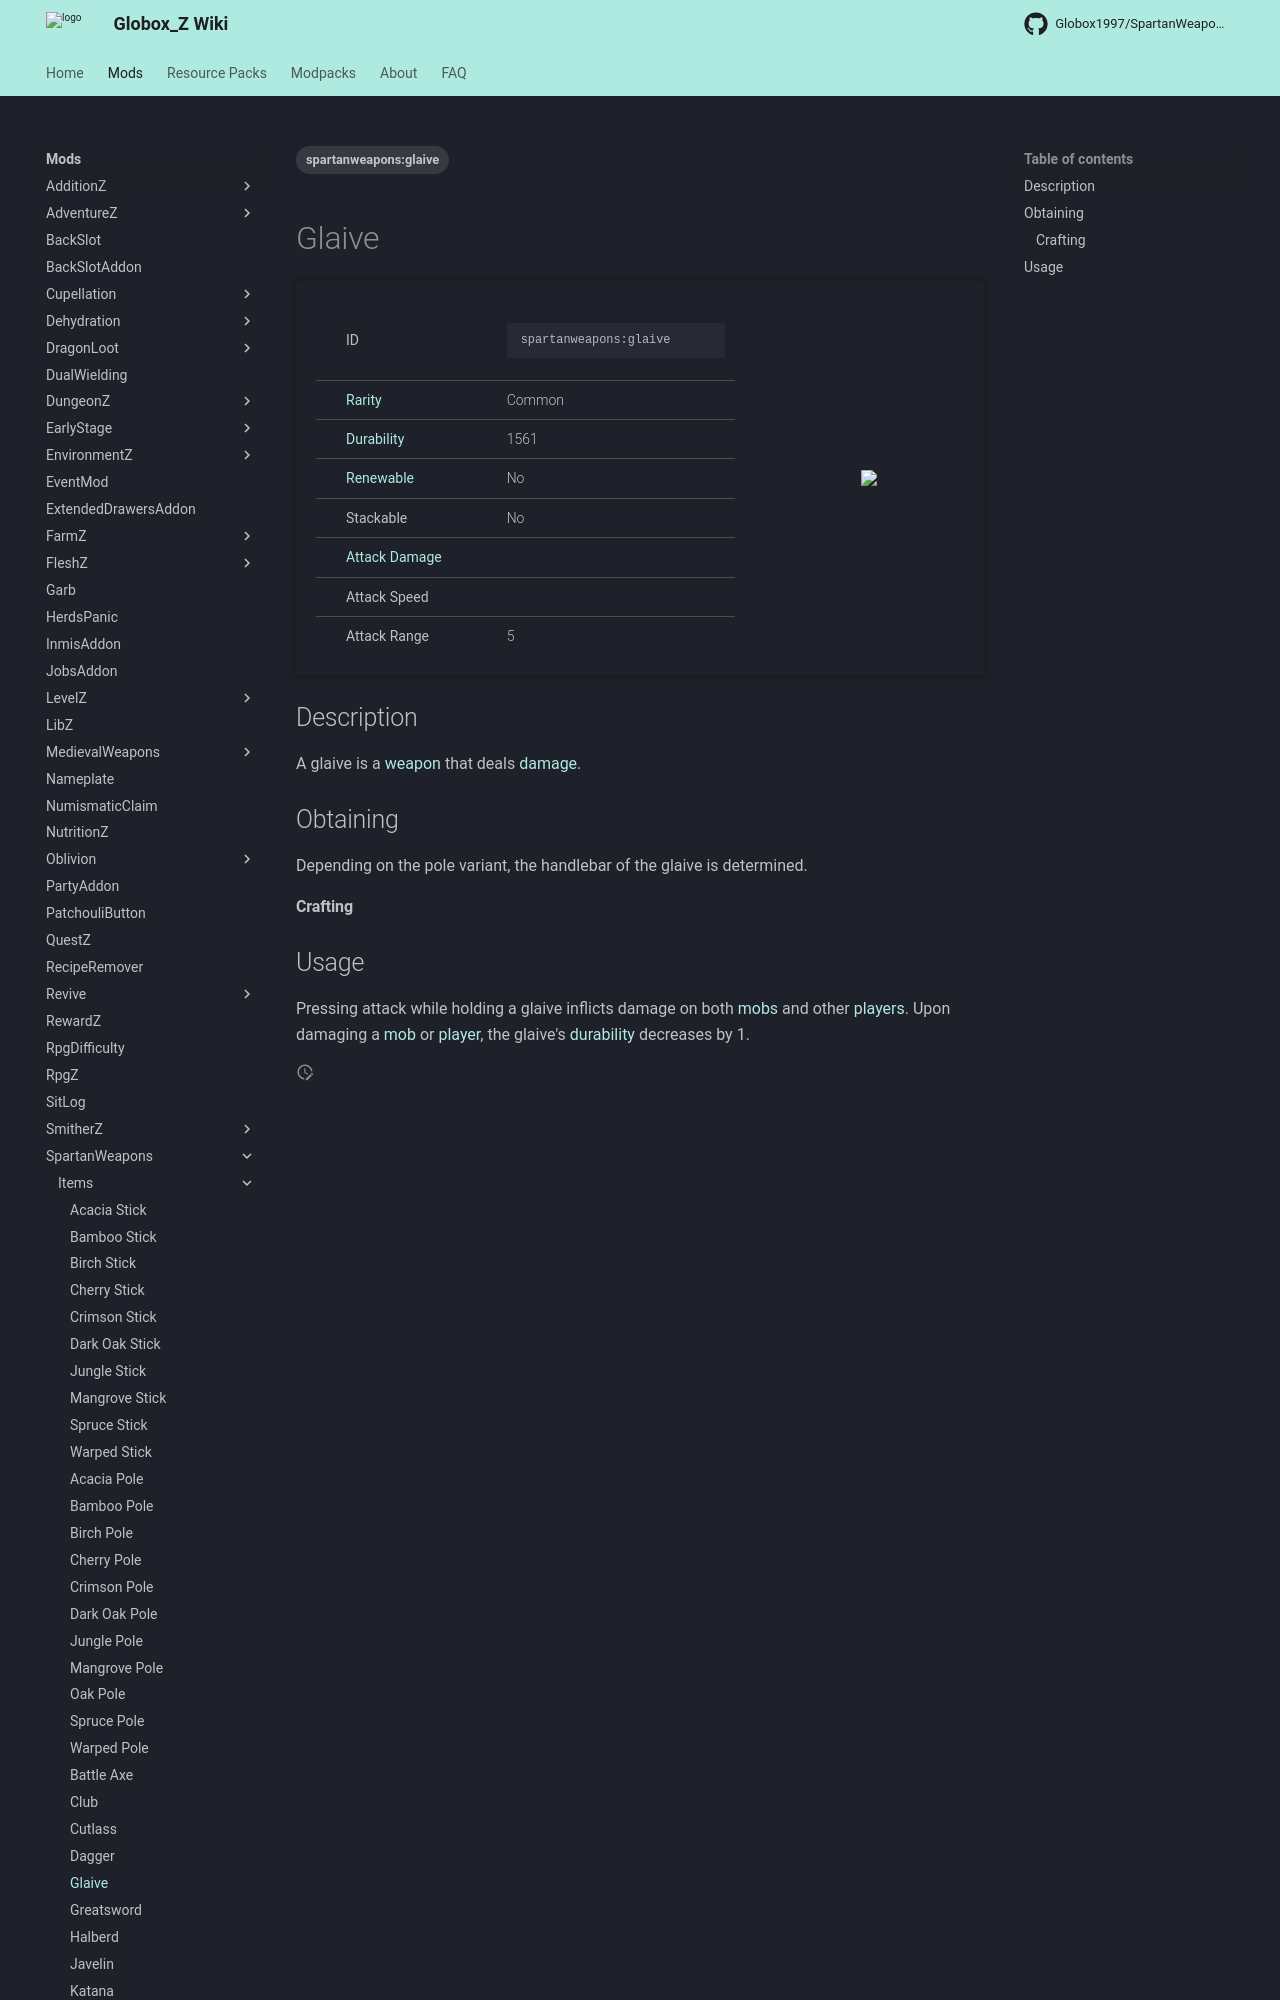

repository: Globox1997/wiki · page: mods/SpartanWeapons/Items/Glaive/index.html · generator: mkdocs

---
title: Glaive
project: spartanweapons
summary: spartanweapons item glaive
tags:
    - spartanweapons:glaive
---
# Glaive
<div class="main_table">
<div class="left_main_table">
<table class="left_table">
    <tbody>
        <tr>
            <td class="first-column">ID</td>
            <td class="second-column">
            ```
            spartanweapons:glaive
            ```
            </td>
        </tr>
        <tr id="linear-top">
            <td class="first-column"><a href="https://minecraft.wiki/w/Rarity" target="_blank">Rarity</a></td>
            <td class="second-column">Common</td>
        </tr>
        <tr id="linear-top">
            <td class="first-column"><a href="https://minecraft.wiki/w/Durability" target="_blank">Durability</a></td>
            <td class="second-column">1561</td>
        </tr>
        <tr id="linear-top">
            <td class="first-column"><a href="https://minecraft.wiki/w/Renewable_resource" target="_blank">Renewable</a></td>
            <td class="second-column">No</td>
        </tr>
        <tr id="linear-top">
            <td class="first-column">Stackable</td>
            <td class="second-column">No</td>
        </tr>
        <tr id="linear-top">
            <td class="first-column"><a href="https://minecraft.wiki/w/Damage" target="_blank">Attack Damage</a></td>
            <td class="second-column icon-element" icon-count="8" icon-id="melee" icon-exclusive></td>
        </tr>
        <tr id="linear-top">
            <td class="first-column">Attack Speed</td>
            <td class="second-column icon-element" icon-count="1.4" icon-id="melee_speed" icon-exclusive></td>
        </tr>
        <tr id="linear-top">
            <td class="first-column">Attack Range</td>
            <td class="second-column">5</td>
        </tr>
    </tbody>
</table>
</div>
    <img src="/wiki/assets/spartanweapons/items/diamond_oak_glaive.png" loading="lazy" class="right_img_table"/>
</div>

## Description
A glaive is a [weapon](https://minecraft.wiki/w/Weapon) that deals [damage](https://minecraft.wiki/w/Damage).

## Obtaining
Depending on the pole variant, the handlebar of the glaive is determined.
